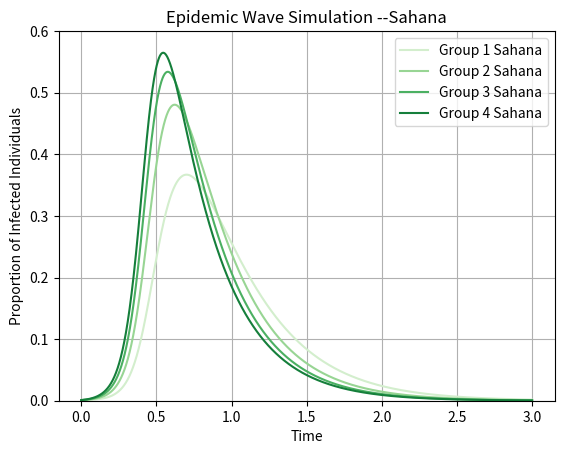
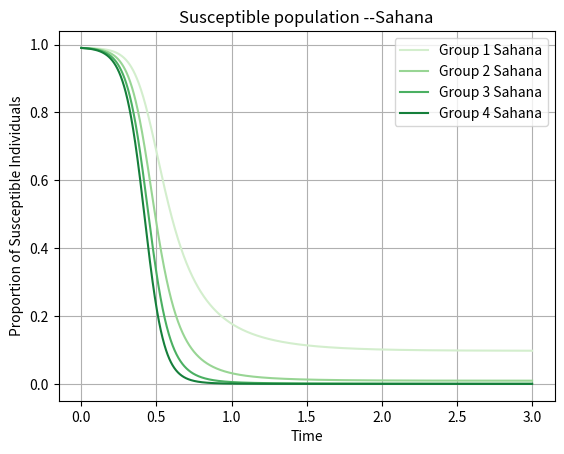
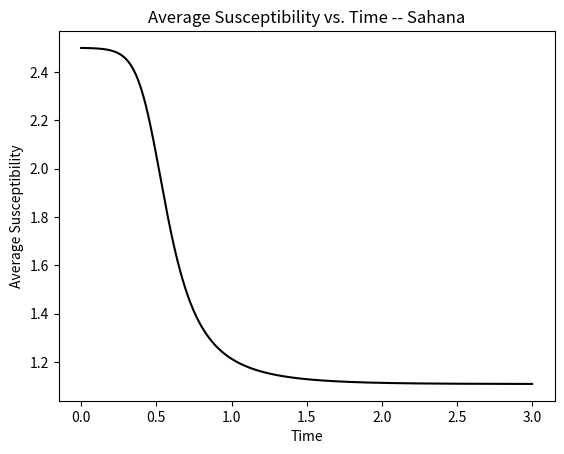

Here is the Python script that generated these plots, in order:
import numpy as np
import matplotlib.pyplot as plt
import seaborn as sns

def SI_model(susceptibilities, I0_percentage, probabilities, omega, gamma, c_avg, delta_t):
    D_S = np.diag(susceptibilities)
    D_P = np.diag(probabilities)
    D_gamma = np.diag(gamma)
    D_inverse_omega = np.linalg.inv(np.diag(omega))
    Multiply_together = np.dot(np.dot(np.dot(D_S, D_P), c_avg), D_inverse_omega)
    dS_dt = -np.dot(Multiply_together, I0_percentage)
    dI_dt = np.dot(Multiply_together, I0_percentage) - np.dot(D_gamma, I0_percentage)
    new_S = susceptibilities + (dS_dt * delta_t)
    new_I = I0_percentage + (dI_dt * delta_t)

    return new_S, new_I
    
# Parameters
c_avg = np.array([[0.45, 0.45, 0.45, 0.45],
                  [0.45, 0.45, 0.45, 0.45],
                  [0.45, 0.45, 0.45, 0.45],
                  [0.45, 0.45, 0.45, 0.45]])  # Average contact rate
susceptibilities = np.array([0.99, 0.99, 0.99, 0.99])  # Susceptibilities for groups 1 to 4
probabilities = np.array([1, 2, 3, 4])
I0_percentage = np.array([0.001, 0.001, 0.001, 0.001])
gamma = np.array([3, 3, 3, 3])  # Recovery rate
omega = np.array([0.25, 0.25, 0.25, 0.25])

# Simulation parameters
max_time = 3  # Maximum simulation time
delta_t = 0.001
iterates = int(max_time / delta_t)  # Time step (smaller value for smoother curves)

# Simulation
time_points = np.linspace(0, max_time, iterates)
values_s = susceptibilities 
values_i = I0_percentage
average_prob = []
for i in range(iterates - 1):
    susceptibilities, I0_percentage = SI_model(susceptibilities, I0_percentage, probabilities, omega, gamma, c_avg, delta_t)
    values_s = np.vstack((values_s, susceptibilities))
    values_i = np.vstack((values_i, I0_percentage))
    p_avg = np.dot(probabilities, susceptibilities) / np.sum(susceptibilities)
    average_prob.append(p_avg)

plt.figure()
lines = len(values_i[0])
colors = sns.color_palette("Greens", n_colors=lines)

for n in range(lines):
    lower_i = values_i[:, n]
    plt.plot(time_points, lower_i, label=f"Group {n+1} Sahana", color=colors[n])
    plt.grid(True)

# Plotting
plt.title('Epidemic Wave Simulation --Sahana')
plt.xlabel('Time')
plt.ylabel('Proportion of Infected Individuals')
plt.ylim(0, 0.6)
plt.legend()
plt.show()

plt.figure() 
for n in range(lines): 
    lower_s = values_s[:,n]
    plt.plot(time_points, lower_s, label=f"Group {n+1} Sahana", color=colors[n])
    plt.grid(True)

plt.title('Susceptible population --Sahana')
plt.xlabel('Time')
plt.ylabel('Proportion of Susceptible Individuals')
plt.legend()
plt.show()

plt.figure()
plt.plot(time_points[:-1], average_prob, label="Average Susceptibility --Sahana", color='black')
plt.xlabel("Time")
plt.ylabel("Average Susceptibility")
plt.title("Average Susceptibility vs. Time -- Sahana")
plt.show()
